Run: headless pygame with SDL's dummy video driver; simulated clock (each Clock.tick advances the game by its frame time, no real sleeping); random seed 0; keys injected as events and as key.get_pressed() state; no mouse input.
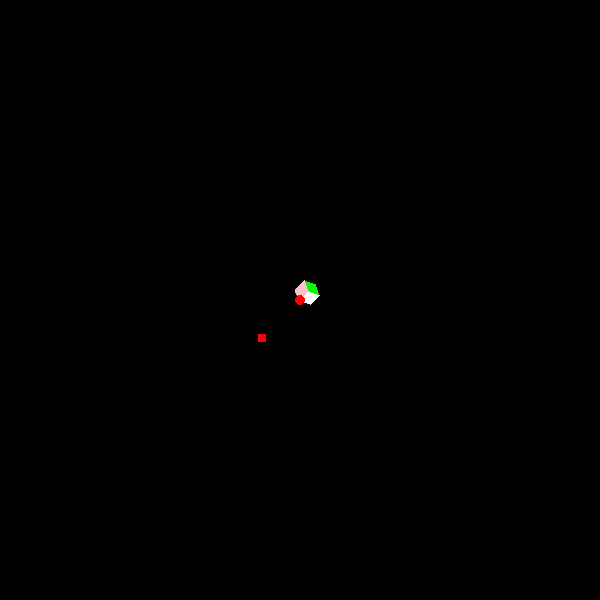
Frame 1 of 4 · flips 1–60 · no input
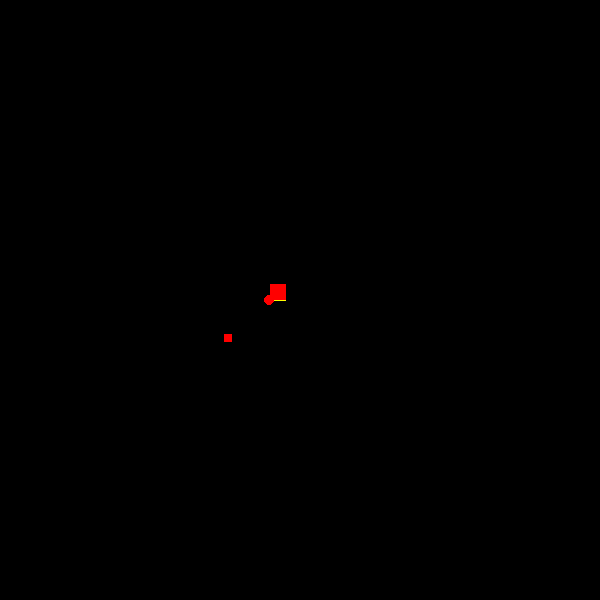
Frame 2 of 4 · flips 61–180 · tapped SPACE, RETURN · held RIGHT (→), D
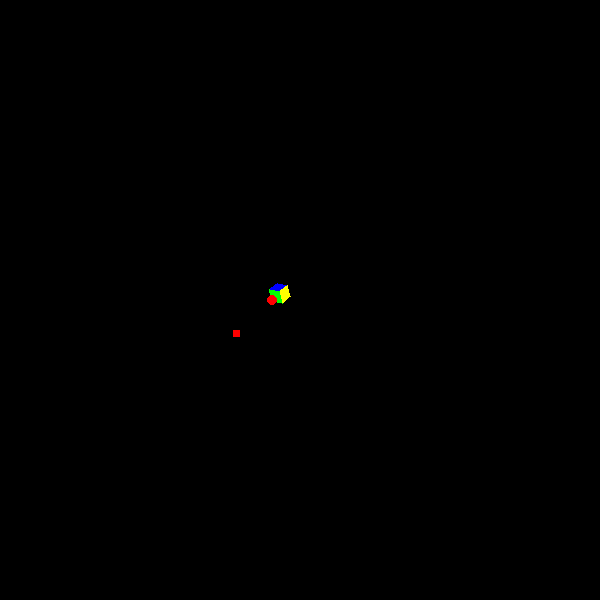
Frame 3 of 4 · flips 181–300 · held DOWN (↓), S
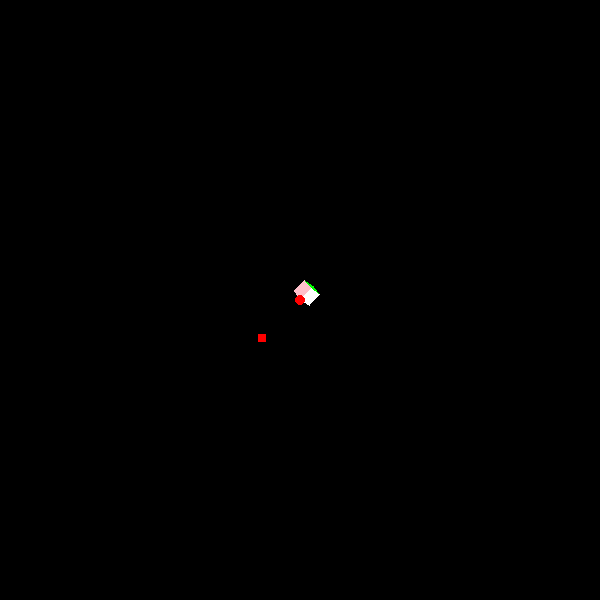
Frame 4 of 4 · flips 301–420 · held LEFT (←), A, UP (↑), W

The pygame program that drew these frames:

import pygame
from math import sin, cos, pi

size = [600, 600]
CENTER = (size[0] / 2, size[1] / 2, 0)
h = 50


class Camera:
    def __init__(self, pos=(0, 0, 0), field=(0, 0, 1), ang_vert=0, ang_hor=0, ang_st=0):
        self.field = field
        self.pos = pos
        self.ang_v = ang_vert
        self.ang_h = ang_hor
        self.ang_s = ang_st

    def turn_h(self, rad):
        self.field = remake_h(self.field, rad, self.pos)
        self.ang_h += rad

    def turn_v(self, rad):
        self.field = remake_v(self.field, rad, self.pos)
        self.ang_v += rad

    def turn_s(self, rad):
        self.field = remake_s(self.field, rad, self.pos)
        self.ang_s += rad

    def move(self, v):
        xp = self.pos[0] + v[0]
        yp = self.pos[1] + v[1]
        zp = self.pos[2] + v[2]
        xf = self.field[0] + v[0]
        yf = self.field[1] + v[1]
        zf = self.field[2] + v[2]
        self.pos = (xp, yp, zp)
        self.field = (xf, yf, zf)


def dist(p1, p2):
    return ((p1[0] - p2[0])**2 + (p1[1] - p2[1])**2 + (p1[2] - p2[2])**2)**0.5


def polygon_center(p1):
    x = 0
    y = 0
    z = 0
    for p in p1:
        x += p[0]
        y += p[1]
        z += p[2]
    x /= len(p1)
    y /= len(p1)
    z /= len(p1)
    return (x, y, z)


def remake_h(p, rad, c):
    x = p[0] - c[0]
    z = (p[1] - c[1]) * sin(rad) + (p[2] - c[2]) * cos(rad)
    y = (p[1] - c[1]) * cos(rad) - (p[2] - c[2]) * sin(rad)
    return (x + c[0], y + c[1], z + c[2])


def remake_v(p, rad, c):
    x = (p[0] - c[0]) * cos(rad) - (p[2] - c[2]) * sin(rad)
    y = p[1] - c[1]
    z = (p[0] - c[0]) * sin(rad) + (p[2] - c[2]) * cos(rad)
    return (x + c[0], y + c[1], z + c[2])


def remake_s(p, rad, c):
    y = (p[1] - c[1]) * cos(rad) - (p[0] - c[0]) * sin(rad)
    z = p[2] - c[2]
    x = (p[1] - c[1]) * sin(rad) + (p[0] - c[0]) * cos(rad)
    return (x + c[0], y + c[1], z + c[2])


def mc(p1, cam):
    ans = []
    for p in p1:
        x = p[0] - cam.pos[0]
        y = p[1] - cam.pos[1]
        z = p[2] - cam.pos[2]
        cur_p = (x, y, z)
        cur_p = remake_h(cur_p, -cam.ang_h, (0, 0, 0))
        cur_p = remake_s(cur_p, -cam.ang_s, (0, 0, 0))
        cur_p = remake_v(cur_p, -cam.ang_v, (0, 0, 0))
        cur_field = (cam.field[0] - cam.pos[0],
                     cam.field[1] - cam.pos[1],
                     cam.field[2] - cam.pos[2])
        cur_field = remake_s(cur_field, -cam.ang_s, (0, 0, 0))
        cur_field = remake_v(cur_field, -cam.ang_v, (0, 0, 0))
        cur_field = remake_h(cur_field, -cam.ang_h, (0, 0, 0))
        if cur_p[2] < 0:
            return [(-1, -1), (-1, -1), (-1, -1), (-1, -1)]
        coefficient = cur_field[2] / cur_p[2]
        x = cur_p[0] * coefficient
        y = cur_p[1] * coefficient
        y = size[1] - y
        ans.append((x + CENTER[0], y - CENTER[1]))
    return ans

if __name__ == '__main__':
    w = 0.05
    c = (0, 0, 0)
    p1 = (0, 0, 0)
    p2 = (h, 0, 0)
    p3 = (h, 0, h)
    p4 = (0, 0, h)
    p5 = (0, h, 0)
    p6 = (h, h, 0)
    p7 = (h, h, h)
    p8 = (0, h, h)
    clr1 = pygame.Color('red')
    clr2 = pygame.Color('green')
    clr3 = pygame.Color('blue')
    clr4 = pygame.Color('white')
    clr5 = pygame.Color('yellow')
    clr6 = pygame.Color('pink')
    pygame.init()
    screen = pygame.display.set_mode(size)
    screen.fill((0, 0, 0))
    running = True
    camera = Camera((0, 0, -(3**0.5) * 150 - 600), (0, 0, -600))
    p11 = (-100, -100, -100)
    p22 = (-120, -100, -100)
    p33 = (-120, -120, -100)
    p44 = (-100, -120, -100)
    while running:
        pygame.draw.polygon(screen, clr1, mc([p11, p22, p33, p44], camera))
        for event in pygame.event.get():
            if event.type == pygame.QUIT:
                running = False
            if event.type == pygame.KEYDOWN:
                if event.key == pygame.K_w:
                    camera.move((0, 0, 100))
                if event.key == pygame.K_a:
                    camera.move((-100, 0, 0))
                if event.key == pygame.K_d:
                    camera.move((100, 0, 0))
                if event.key == pygame.K_x:
                    camera.move((0, 10, 0))
                if event.key == pygame.K_s:
                    camera.move((0, 0, -100))
                if event.key == pygame.K_z:
                    camera.turn_v(pi / 12)
                if event.key == pygame.K_c:
                    camera.turn_v(-pi / 12)
                if event.key == pygame.K_r:
                    camera.turn_h(pi / 12)
                if event.key == pygame.K_f:
                    camera.turn_h(-pi / 12)
        cur_pos = [([p1, p5, p6, p2], dist(camera.pos, polygon_center([p1, p5, p6, p2])), clr1),
                   ([p4, p8, p7, p3], dist(camera.pos, polygon_center([p4, p8, p7, p3])), clr2),
                   ([p1, p5, p8, p4], dist(camera.pos, polygon_center([p1, p5, p8, p4])), clr3),
                   ([p2, p6, p7, p3], dist(camera.pos, polygon_center([p2, p6, p7, p3])), clr4),
                   ([p1, p2, p3, p4], dist(camera.pos, polygon_center([p1, p2, p3, p4])), clr5),
                   ([p5, p6, p7, p8], dist(camera.pos, polygon_center([p5, p6, p7, p8])), clr6)]
        cur_pos.sort(key=lambda x: -x[1])
        pygame.draw.polygon(screen, cur_pos[0][2], mc(cur_pos[0][0], camera))
        pygame.draw.polygon(screen, cur_pos[1][2], mc(cur_pos[1][0], camera))
        pygame.draw.polygon(screen, cur_pos[2][2], mc(cur_pos[2][0], camera))
        pygame.draw.polygon(screen, cur_pos[3][2], mc(cur_pos[3][0], camera))
        pygame.draw.polygon(screen, cur_pos[4][2], mc(cur_pos[4][0], camera))
        pygame.draw.polygon(screen, cur_pos[5][2], mc(cur_pos[5][0], camera))
        pygame.draw.circle(screen, pygame.Color('red'), mc([(0, 0, 0)], camera)[0], 5)
        pygame.display.flip()
        screen.fill((0, 0, 0))
        p1 = remake_v(p1, w, (h / 2, p1[1], h / 2))
        p2 = remake_v(p2, w, (h / 2, p2[1], h / 2))
        p3 = remake_v(p3, w, (h / 2, p3[1], h / 2))
        p4 = remake_v(p4, w, (h / 2, p4[1], h / 2))
        p5 = remake_v(p5, w, (h / 2, p5[1], h / 2))
        p6 = remake_v(p6, w, (h / 2, p6[1], h / 2))
        p7 = remake_v(p7, w, (h / 2, p7[1], h / 2))
        p8 = remake_v(p8, w, (h / 2, p8[1], h / 2))
        p1 = remake_h(p1, w, (p1[0], h / 2, h / 2))
        p2 = remake_h(p2, w, (p2[0], h / 2, h / 2))
        p3 = remake_h(p3, w, (p3[0], h / 2, h / 2))
        p4 = remake_h(p4, w, (p4[0], h / 2, h / 2))
        p5 = remake_h(p5, w, (p5[0], h / 2, h / 2))
        p6 = remake_h(p6, w, (p6[0], h / 2, h / 2))
        p7 = remake_h(p7, w, (p7[0], h / 2, h / 2))
        p8 = remake_h(p8, w, (p8[0], h / 2, h / 2))
        pygame.time.Clock().tick(30)
